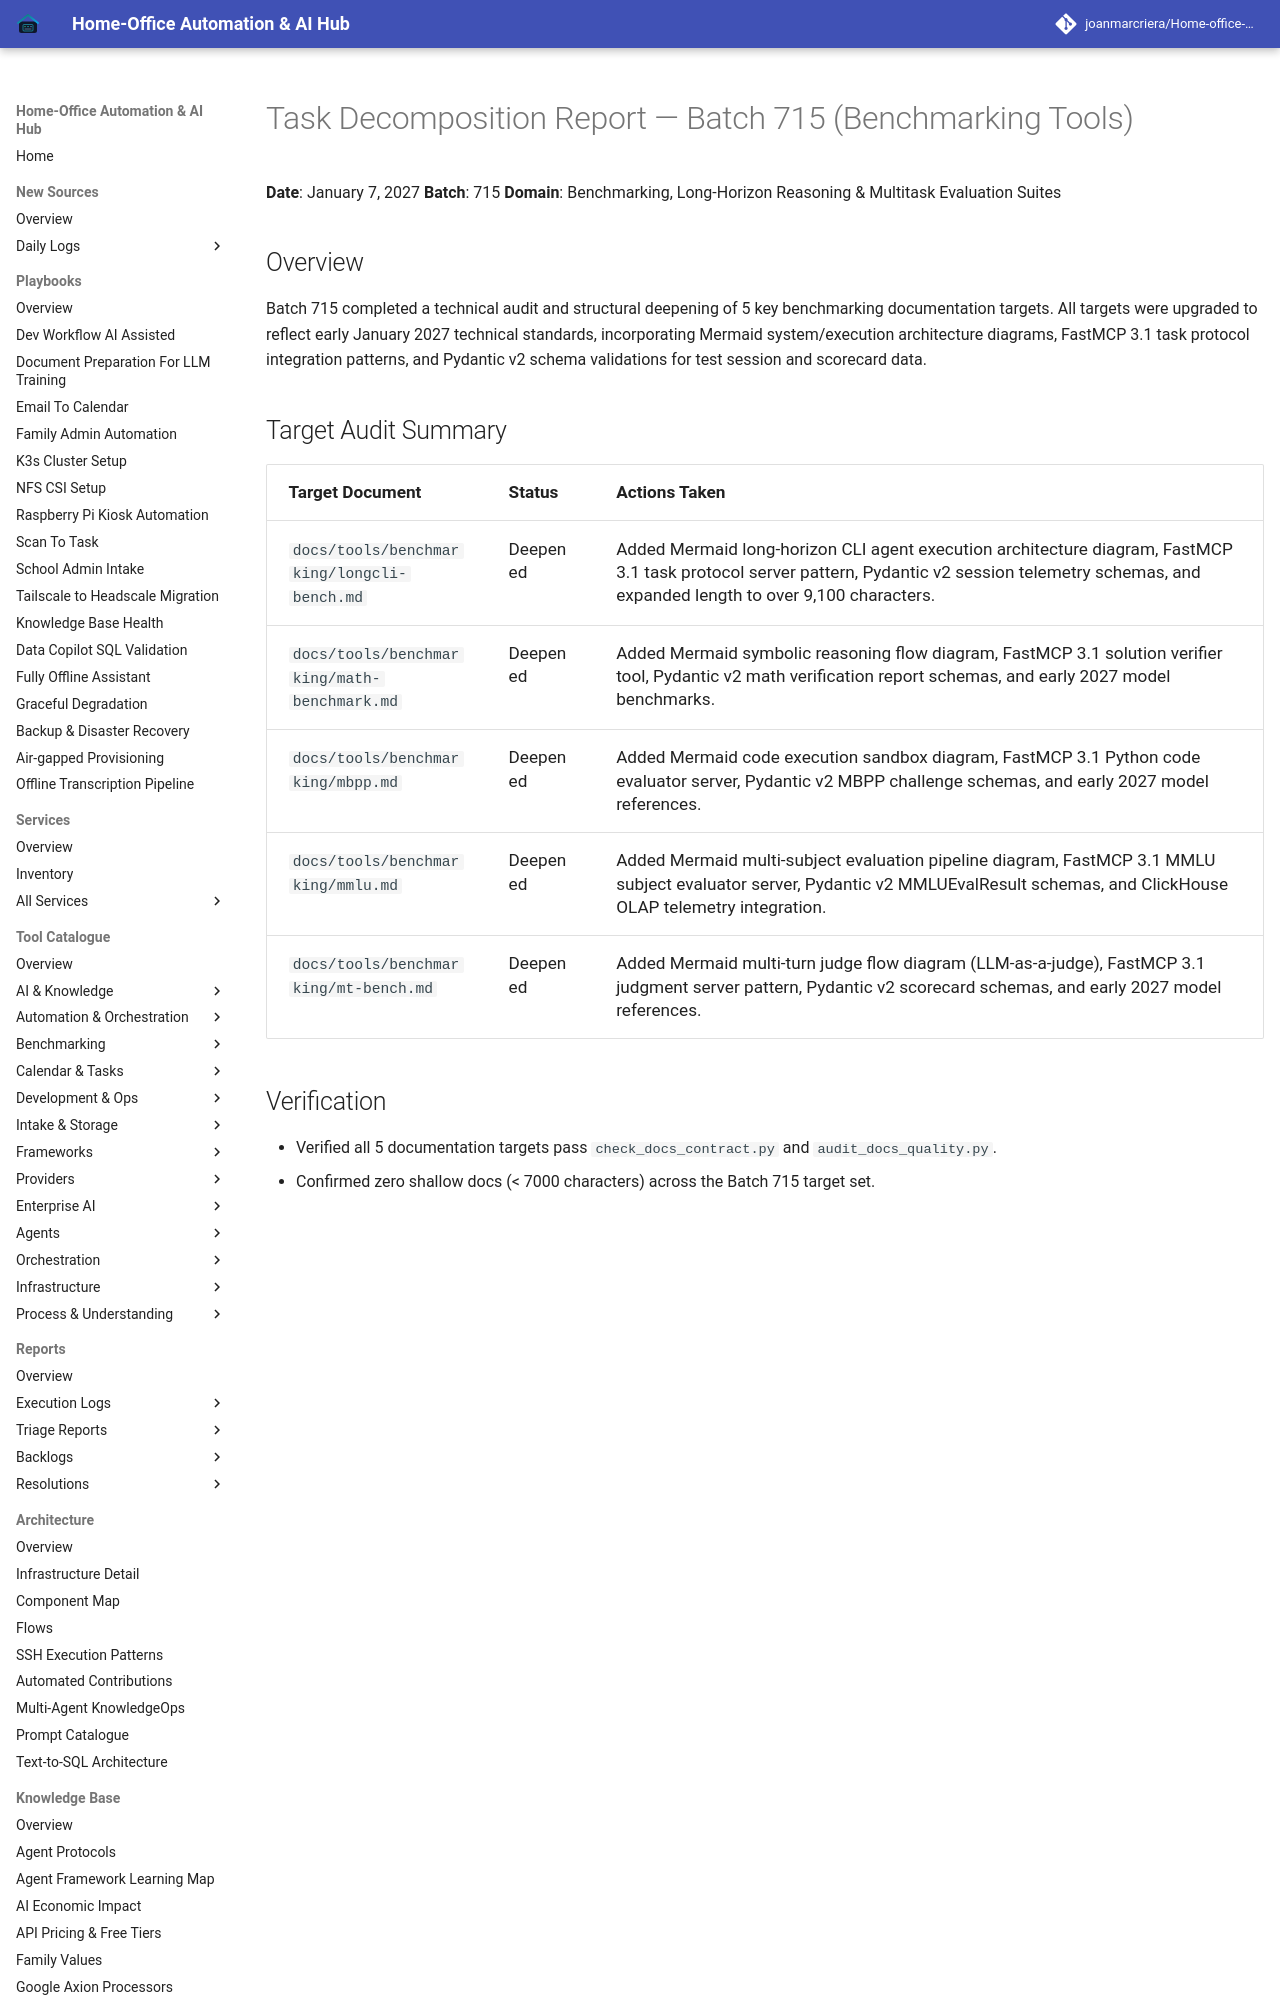

repository: joanmarcriera/Home-office-automations · page: reports/task-decomposition-batch-715/index.html · generator: mkdocs

# Task Decomposition Report — Batch 715 (Benchmarking Tools)

**Date**: January 7, 2027
**Batch**: 715
**Domain**: Benchmarking, Long-Horizon Reasoning & Multitask Evaluation Suites

## Overview
Batch 715 completed a technical audit and structural deepening of 5 key benchmarking documentation targets. All targets were upgraded to reflect early January 2027 technical standards, incorporating Mermaid system/execution architecture diagrams, FastMCP 3.1 task protocol integration patterns, and Pydantic v2 schema validations for test session and scorecard data.
